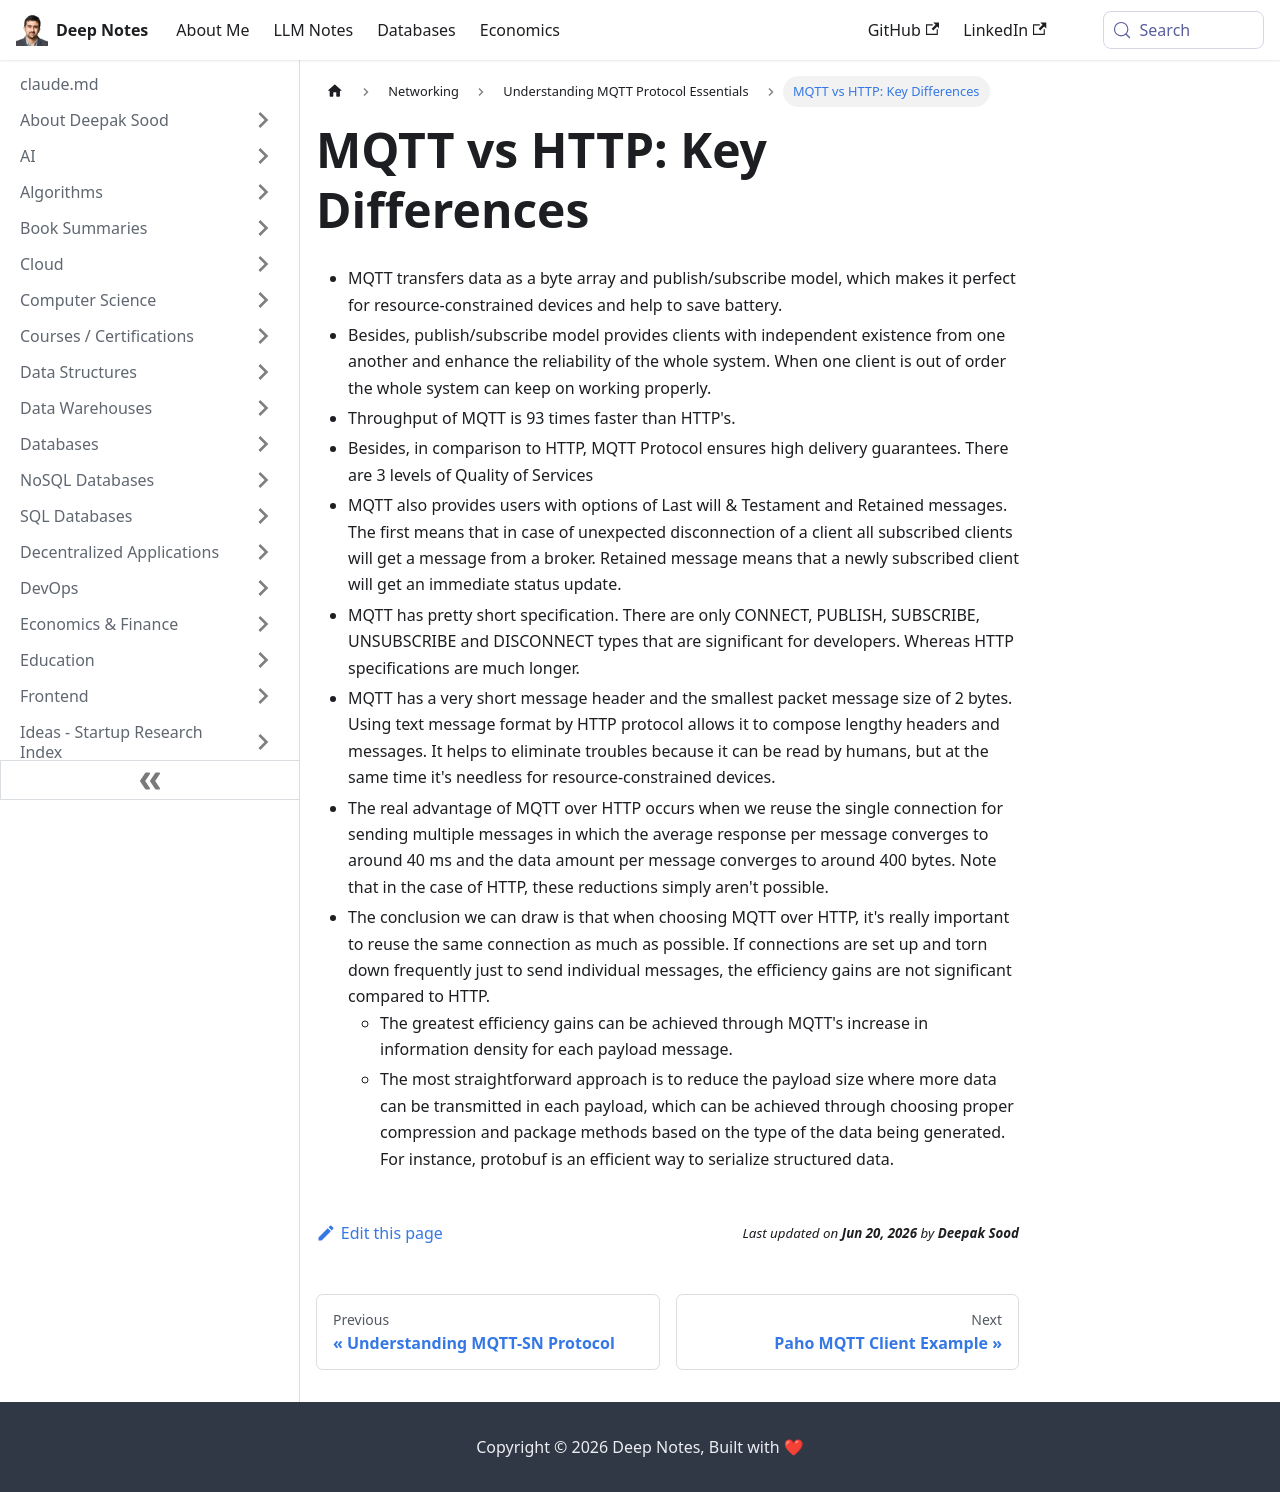

repository: deepaksood619/deepaksood619.github.io · page: networking/mqtt/mqtt-vs-http/index.html · generator: docusaurus

---
slug: /networking/mqtt/mqtt-vs-http
title: "MQTT vs HTTP: Key Differences"
description: Explore the advantages of MQTT over HTTP, including faster throughput, reliability, and delivery guarantees for resource-constrained devices.
created: 2023-03-05
updated: 2024-02-05
---
- MQTT transfers data as a byte array and publish/subscribe model, which makes it perfect for resource-constrained devices and help to save battery.
- Besides, publish/subscribe model provides clients with independent existence from one another and enhance the reliability of the whole system. When one client is out of order the whole system can keep on working properly.
- Throughput of MQTT is 93 times faster than HTTP's.
- Besides, in comparison to HTTP, MQTT Protocol ensures high delivery guarantees. There are 3 levels of Quality of Services
- MQTT also provides users with options of Last will & Testament and Retained messages. The first means that in case of unexpected disconnection of a client all subscribed clients will get a message from a broker. Retained message means that a newly subscribed client will get an immediate status update.
- MQTT has pretty short specification. There are only CONNECT, PUBLISH, SUBSCRIBE, UNSUBSCRIBE and DISCONNECT types that are significant for developers. Whereas HTTP specifications are much longer.
- MQTT has a very short message header and the smallest packet message size of 2 bytes. Using text message format by HTTP protocol allows it to compose lengthy headers and messages. It helps to eliminate troubles because it can be read by humans, but at the same time it's needless for resource-constrained devices.
- The real advantage of MQTT over HTTP occurs when we reuse the single connection for sending multiple messages in which the average response per message converges to around 40 ms and the data amount per message converges to around 400 bytes. Note that in the case of HTTP, these reductions simply aren't possible.
- The conclusion we can draw is that when choosing MQTT over HTTP, it's really important to reuse the same connection as much as possible. If connections are set up and torn down frequently just to send individual messages, the efficiency gains are not significant compared to HTTP.
    - The greatest efficiency gains can be achieved through MQTT's increase in information density for each payload message.
    - The most straightforward approach is to reduce the payload size where more data can be transmitted in each payload, which can be achieved through choosing proper compression and package methods based on the type of the data being generated. For instance, protobuf is an efficient way to serialize structured data.
